Run: headless pygame with SDL's dummy video driver; simulated clock (each Clock.tick advances the game by its frame time, no real sleeping); random seed 0; keys injected as events and as key.get_pressed() state; mouse plan: one left click at the window centre at the start of phase 2, then a move to the lower-right quarter at the start of phase 3.
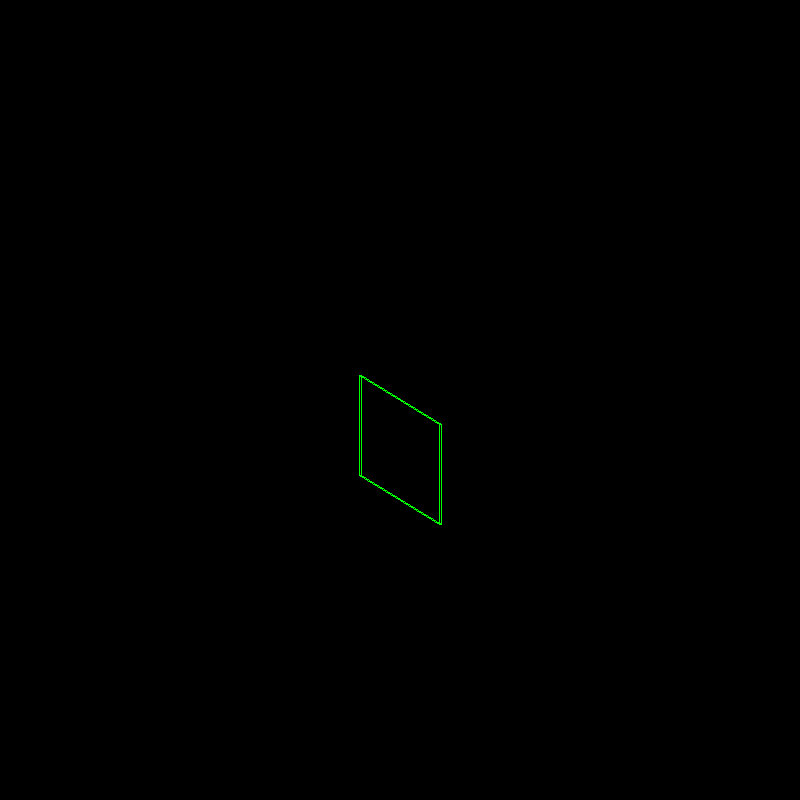
Frame 1 of 4 · flips 1–60 · no input
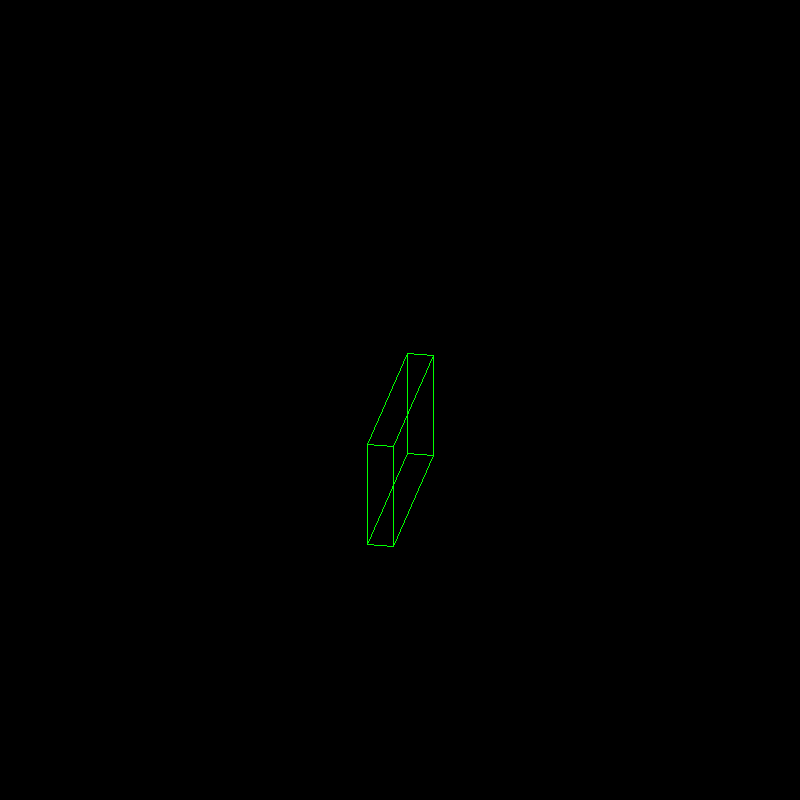
Frame 2 of 4 · flips 61–180 · clicked the window centre · tapped SPACE, RETURN · held RIGHT (→), D
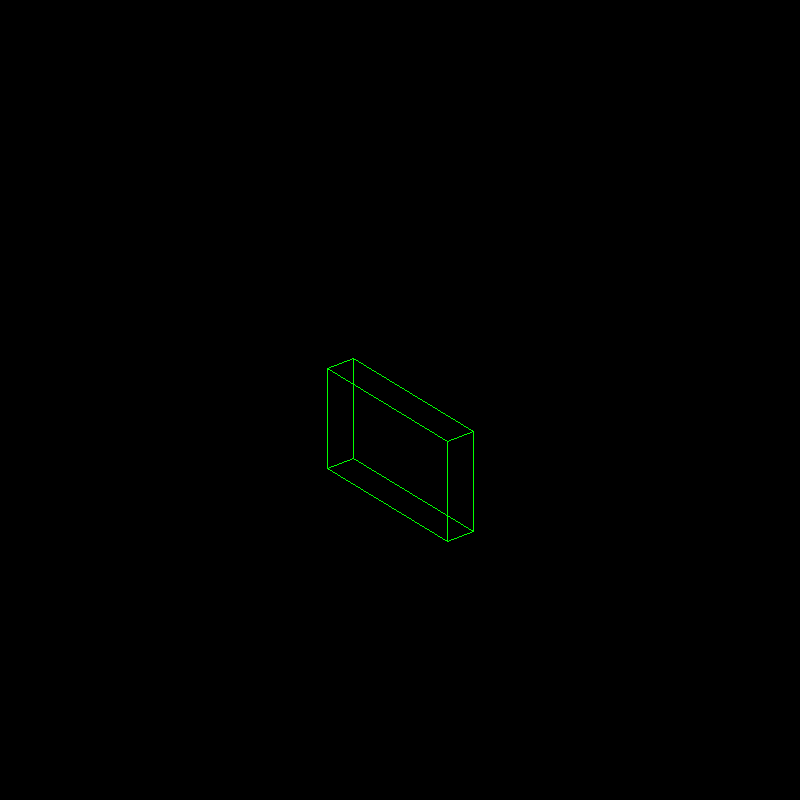
Frame 3 of 4 · flips 181–300 · moved the mouse to the lower-right quarter · held DOWN (↓), S
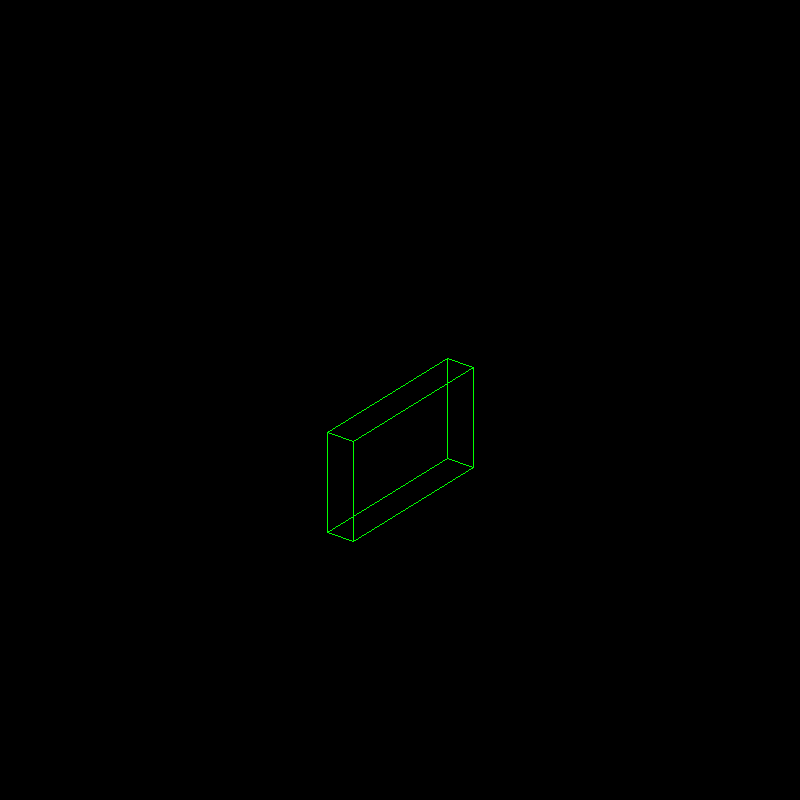
Frame 4 of 4 · flips 301–420 · held LEFT (←), A, UP (↑), W

The pygame program that drew these frames:

import pygame


running = True
pygame.init()
pygame.display.set_caption('game in life')
screen_width, screen_height = 800, 800
screen = pygame.display.set_mode((screen_width, screen_height))
fps = 60
clock = pygame.time.Clock()

circle_center_x = screen_width//2
circle_center_y = screen_height//2
circle_radius_x = 100
circle_radius_y = 27
naprav = 1
coube_height = 100
help_value = (circle_radius_x**2)*(circle_radius_y**2)
def field_maker(y):

    points = []
    for i in range(circle_center_y-circle_radius_y,circle_center_y+circle_radius_y+1):
        if i == circle_center_y - y or i == circle_center_y + y:
            for j in range(circle_center_x - circle_radius_x,circle_center_x + circle_radius_x+1):
                a = int(((help_value-(((j-screen_width/2)**2)*circle_radius_y**2))//circle_radius_x**2)**0.5)
                if int(y) == int(((help_value-(((j-screen_width/2)**2)*circle_radius_y**2))//circle_radius_x**2)**0.5):


                    if i == circle_center_y - y:
                        points.append([j,i,naprav])
                    else:
                        points.append([j, i, naprav-1])

    points = [points[0],points[len(points)//2-1],points[-1],points[len(points)//2]]
    return(points)
speed = 20
points = field_maker((circle_radius_y-speed)//2)
mode = 0

circle_radius_y_original = circle_radius_y
while running:

    for event in pygame.event.get():
        if event.type == pygame.QUIT:
            running = False
        if event.type == pygame.MOUSEBUTTONDOWN:
            if event.button == 1:
                x, y = pygame.mouse.get_pos()
                points = []
                circle_radius_y +=speed
                help_value = (circle_radius_x ** 2) * (circle_radius_y ** 2)
                points = field_maker(circle_radius_y//2)
                print(circle_radius_y)

    screen.fill((0, 0, 0))
    #way 1
    # for y in range(circle_center_y-circle_radius_y,circle_center_y+circle_radius_y+1):
    #
    #     for x in range(circle_center_x - circle_radius_x,circle_center_x + circle_radius_x+1):
    #
    #
    #         if ((x-screen_width/2)**2)/(circle_radius_x**2)+ ((y-screen_height/2)**2)/(circle_radius_y**2) == 1:
    #
    #             pygame.draw.line(screen,(0,255,0),(x,y),(x,y-1),5)

    #way 2
    # for x in range(circle_center_x - circle_radius_x,circle_center_x + circle_radius_x+1):
    #
    #     y = ((help_value-(((x-screen_width/2)**2)*circle_radius_y**2))//circle_radius_x**2)**0.5
    #
    #
    #     pygame.draw.line(screen, (0, 255, 0), (x, (y+screen_height/2)), (x, (y+screen_height/2)-1), 1)
    #
    #     pygame.draw.line(screen, (0, 255, 0), (x, (y+screen_height/2)- 2*y), (x, (y+screen_height/2)- 2*y-1), 1)
    for i in range(len(points)):

        y = ((help_value - (((points[i][0] - screen_width / 2) ** 2) * circle_radius_y ** 2)) // circle_radius_x ** 2) ** 0.5


        if points[i][2]==1 :

            points[i][1] = screen_height//2 -y
        else:
            points[i][1] = screen_height//2+y


        if points[i][2] == 1:
            points[i][0] += 1
        else:
            points[i][0] -= 1

        if points[i][0] >= circle_center_x+circle_radius_x:
            points[i][2] = 0

        elif points[i][0] <= circle_center_x - circle_radius_x:
            points[i][2] = 1

    # if mode == 0:
    #     if circle_radius_y>0:
    #         circle_radius_y -=speed
    #     else:
    #         mode = 1
    # else:
    #     if circle_radius_y<circle_radius_y_original:
    #         circle_radius_y -=speed
    #     else:
    #         mode = 0

    for i in range(len(points)):

        pygame.draw.line(screen,(0,255,0), (points[i][0],points[i][1]),(points[i-1][0],points[i-1][1]),1)

        pygame.draw.line(screen, (0, 255, 0), (points[i][0], points[i][1]+coube_height), (points[i - 1][0], points[i - 1][1]+coube_height))
        pygame.draw.line(screen, (0, 255, 0), (points[i][0], points[i][1]), (points[i][0], points[i][1]+coube_height))

    clock.tick(fps)
    pygame.display.flip()
